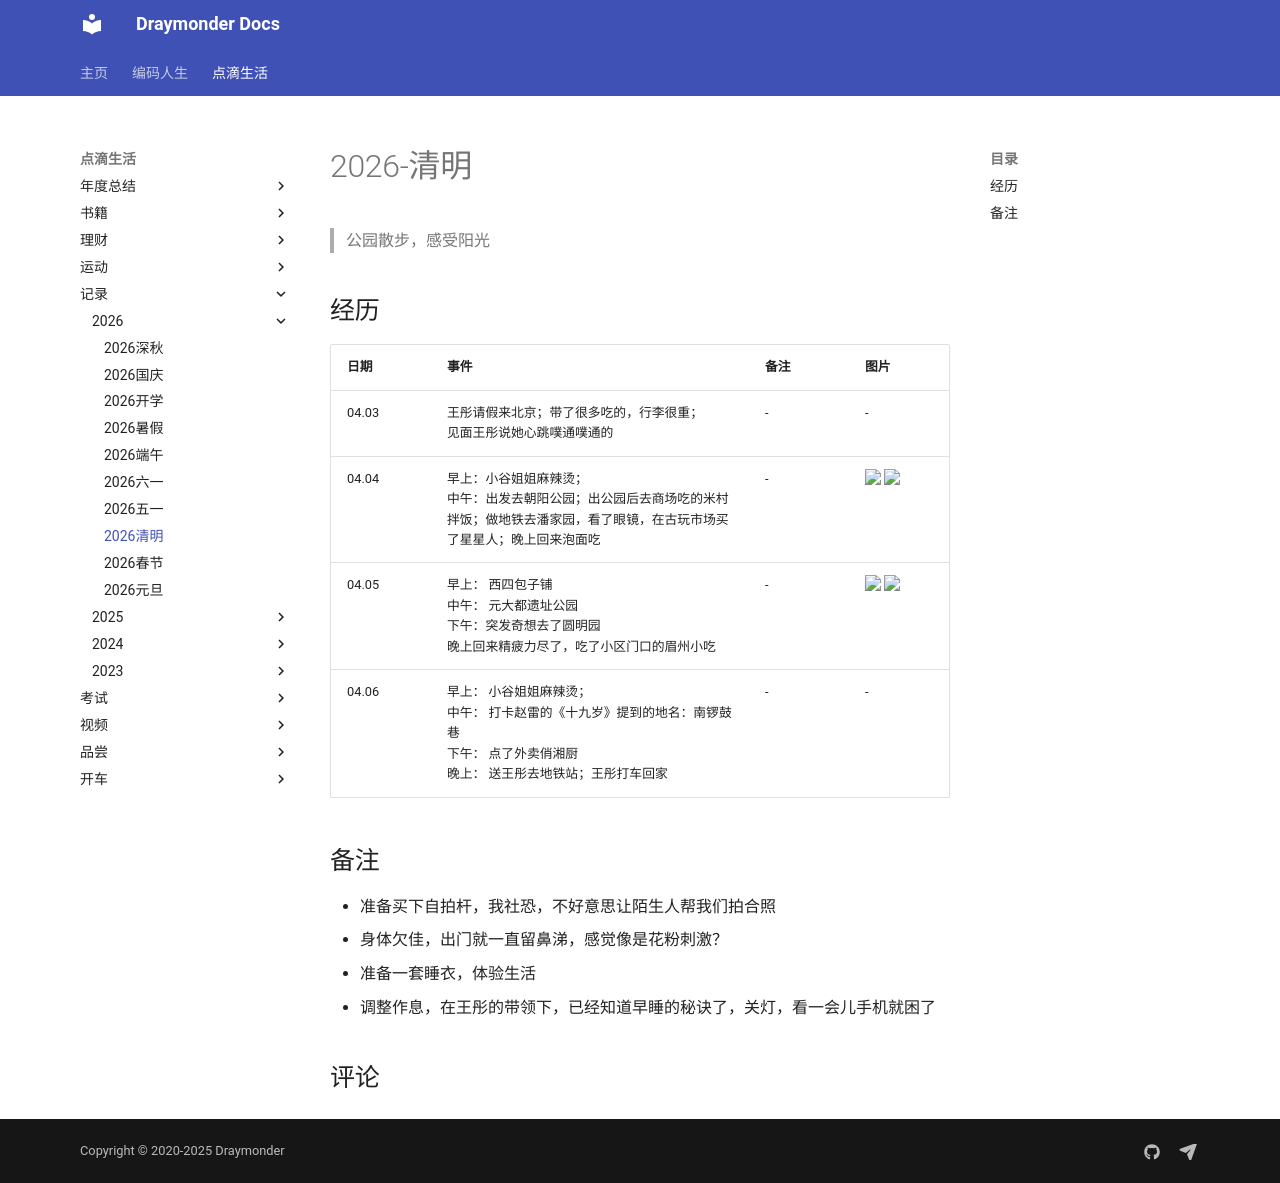

repository: Draymonders/draymonders.github.io · page: enjoy/record/2026/2026-0403/index.html · generator: mkdocs

# 2026-清明

> 公园散步，感受阳光

## 经历

| 日期 | 事件 | 备注 |  图片 | 
| -- | -- | -- | -- | 
| 04.03 | 王彤请假来北京；带了很多吃的，行李很重；<br/>见面王彤说她心跳噗通噗通的 | - | - |
| 04.04 | 早上：小谷姐姐麻辣烫；<br/>中午：出发去朝阳公园；出公园后去商场吃的米村拌饭；做地铁去潘家园，看了眼镜，在古玩市场买了星星人；晚上回来泡面吃 | - | <img src="chaoyang-gongyuan.png" width=100px>  <img src="panjiayuan.png" width=100px>   |
| 04.05 | 早上： 西四包子铺<br/> 中午： 元大都遗址公园<br/> 下午：突发奇想去了圆明园<br/>晚上回来精疲力尽了，吃了小区门口的眉州小吃 | - | <img src="yuandadu-gongyuan.png" width=100px> <img src="yuanmingyuan.png" width=100px> |
| 04.06 | 早上： 小谷姐姐麻辣烫；<br/>中午： 打卡赵雷的《十九岁》提到的地名：南锣鼓巷<br/>下午： 点了外卖俏湘厨<br/>晚上： 送王彤去地铁站；王彤打车回家<br/> | - | - |

## 备注

- 准备买下自拍杆，我社恐，不好意思让陌生人帮我们拍合照
- 身体欠佳，出门就一直留鼻涕，感觉像是花粉刺激？
- 准备一套睡衣，体验生活
- 调整作息，在王彤的带领下，已经知道早睡的秘诀了，关灯，看一会儿手机就困了
